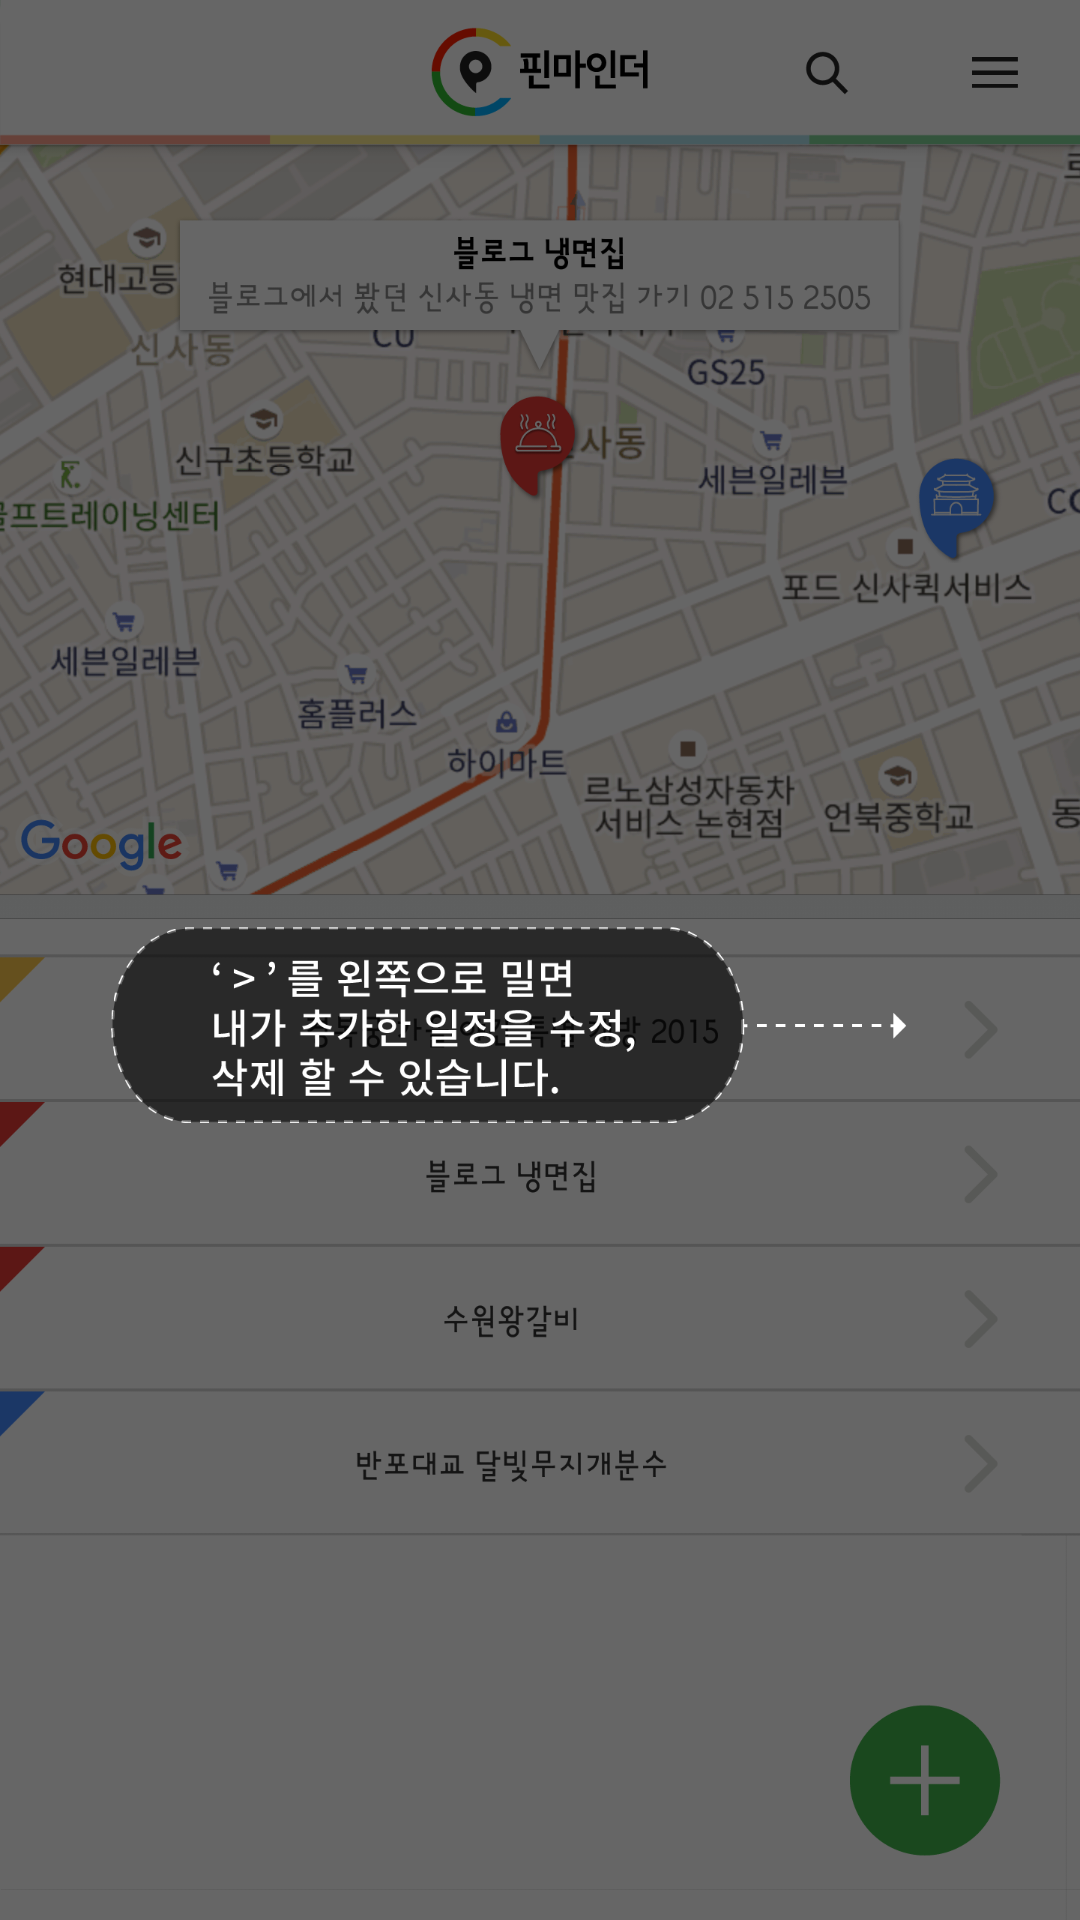

This screen was rendered from an Android layout file. Write that file and the resources it references.
<!-- AndroidManifest.xml: application theme Theme.MyAppTheme -->
<!-- res/layout/five.xml -->
<?xml version="1.0" encoding="utf-8"?>
<LinearLayout xmlns:android="http://schemas.android.com/apk/res/android"
    android:layout_width="match_parent"
    android:layout_height="match_parent"
    android:orientation="vertical" >
    
        
    <ImageView 
        android:id="@+id/iv_five" 
        android:layout_width="fill_parent"
    	android:layout_height="fill_parent"
    	android:background="@drawable/loading_swip"
        />
    
    <Button 
        android:id="@+id/btn_click_5"
        android:layout_width="wrap_content"
    	android:layout_height="wrap_content"
    	android:text="Click3!"
    	android:layout_centerInParent="true"
        />

</LinearLayout>
<!-- resources referenced by this layout -->
<resources>
  <!-- drawable loading_swip: png bitmap (drawable-xxxhdpi, 637893 bytes) -->
  <style name="Theme.MyAppTheme" parent="AppTheme">
      	<item name="android:windowContentOverlay">@null</item>
      	<item name="android:windowBackground">@drawable/loading_01</item>
  	</style>
  <style name="AppTheme" parent="AppBaseTheme">
          
          <item name="android:windowDisablePreview">true</item>
      </style>
  <!-- drawable loading_01: png bitmap (drawable-xxxhdpi, 71484 bytes) -->
  <style name="AppBaseTheme" parent="android:Theme.Light">
          
          
      </style>
</resources>
